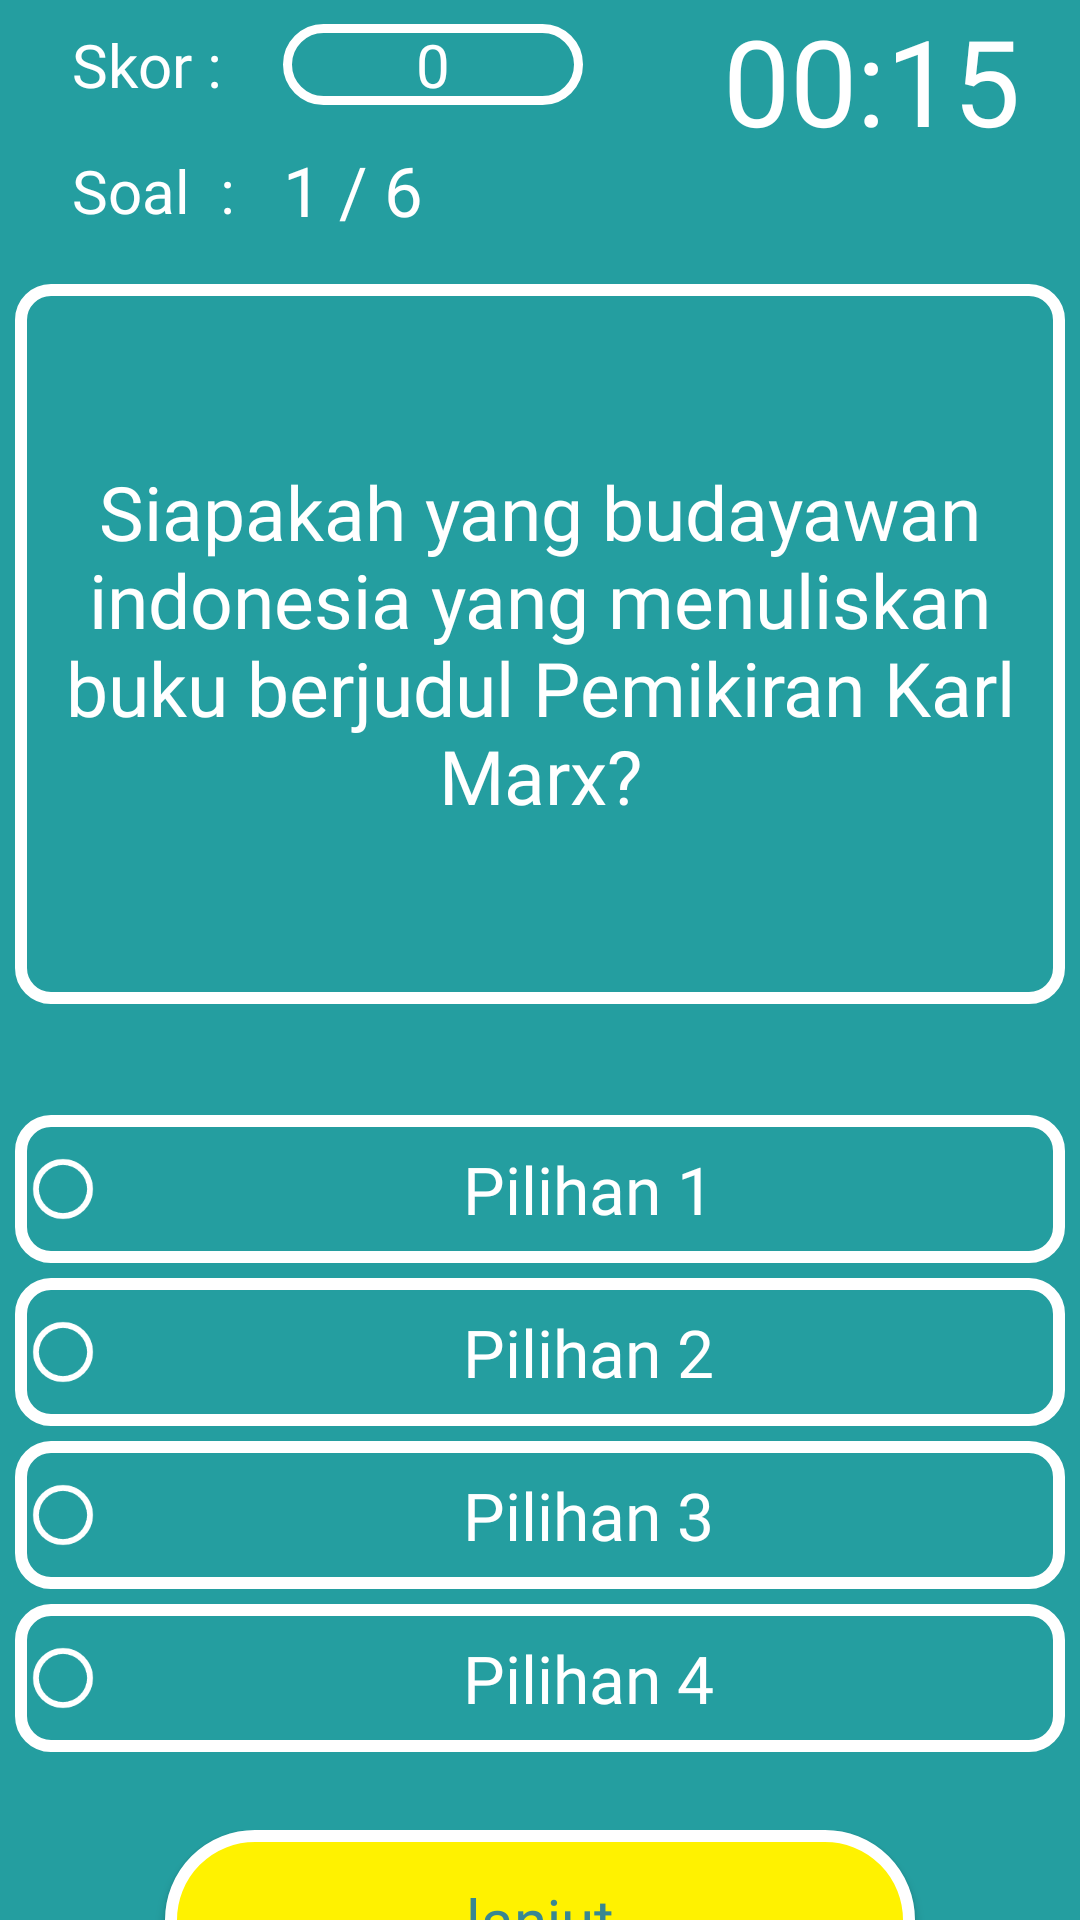

Reconstruct the res/layout file that produces this screen, plus the resources it refers to.
<!-- AndroidManifest.xml: application theme AppTheme -->
<!-- res/layout/activity_mulai_kuis.xml -->
<?xml version="1.0" encoding="utf-8"?>
<androidx.constraintlayout.widget.ConstraintLayout xmlns:android="http://schemas.android.com/apk/res/android"
    xmlns:app="http://schemas.android.com/apk/res-auto"
    xmlns:tools="http://schemas.android.com/tools"
    android:layout_width="match_parent"
    android:layout_height="match_parent"
    tools:context=".Kuis.MulaiKuisActivity"
    android:background="@color/main_color">

    <LinearLayout
        android:id="@+id/linearLayout19"
        android:layout_width="wrap_content"
        android:layout_height="wrap_content"
        android:layout_marginStart="24dp"
        android:layout_marginTop="8dp"
        android:orientation="vertical"
        app:layout_constraintEnd_toStartOf="@+id/linearLayout20"
        app:layout_constraintStart_toStartOf="parent"
        app:layout_constraintTop_toTopOf="parent">

        <TextView
            android:id="@+id/textView4"
            android:layout_width="wrap_content"
            android:layout_height="wrap_content"
            android:fontFamily="@font/baloosemibold"
            android:freezesText="true"
            android:text="Skor :"
            android:textColor="@android:color/white"
            android:textSize="20dp" />

        <TextView
            android:id="@+id/textView0"
            android:layout_width="wrap_content"
            android:layout_height="wrap_content"
            android:layout_marginTop="15dp"
            android:fontFamily="@font/baloosemibold"
            android:freezesText="true"
            android:text="Soal  :"
            android:textColor="@android:color/white"
            android:textSize="20dp" />


    </LinearLayout>

    <LinearLayout
        android:id="@+id/linearLayout20"
        android:layout_width="wrap_content"
        android:layout_height="wrap_content"
        android:layout_marginStart="16dp"
        android:layout_marginTop="8dp"
        android:orientation="vertical"
        app:layout_constraintStart_toEndOf="@+id/linearLayout19"
        app:layout_constraintTop_toTopOf="parent">

        <TextView
            android:id="@+id/txt_score"
            android:layout_width="100dp"
            android:layout_height="wrap_content"
            android:background="@drawable/custom_button"
            android:fontFamily="@font/baloosemibold"
            android:freezesText="true"
            android:gravity="center"
            android:text="0"
            android:textAlignment="gravity"
            android:textColor="@android:color/white"
            android:textSize="20dp" />


        <TextView
            android:id="@+id/txt_soalper"
            android:layout_width="wrap_content"
            android:layout_height="wrap_content"
            android:layout_marginTop="13dp"
            android:fontFamily="@font/baloosemibold"
            android:freezesText="true"
            android:text="1 / 6"
            android:textColor="@android:color/white"
            android:textSize="23dp" />

    </LinearLayout>

    <LinearLayout
        android:id="@+id/linearLayout22"
        android:layout_width="0dp"
        android:layout_height="wrap_content"
        android:layout_marginStart="8dp"
        android:gravity="right"
        android:paddingRight="20dp"
        app:layout_constraintEnd_toEndOf="parent"
        app:layout_constraintStart_toEndOf="@+id/linearLayout20"
        app:layout_constraintTop_toTopOf="parent">

        <TextView
            android:id="@+id/txt_sisa_waktu"
            android:layout_width="wrap_content"
            android:layout_height="wrap_content"
            android:fontFamily="@font/baloobold"
            android:freezesText="true"
            android:text="00:15"
            android:textColor="@android:color/white"
            android:textSize="40dp" />

    </LinearLayout>

    <LinearLayout
        android:id="@+id/linearLayout23"
        android:layout_width="0dp"
        android:layout_height="wrap_content"
        android:layout_marginTop="16dp"
        android:gravity="center"
        app:layout_constraintBottom_toTopOf="@+id/linearLayout24"
        app:layout_constraintEnd_toEndOf="parent"
        app:layout_constraintStart_toStartOf="parent"
        app:layout_constraintTop_toBottomOf="@+id/linearLayout20">

        <TextView
            android:id="@+id/txt_soal_kuis"
            android:layout_width="350dp"
            android:layout_height="240dp"
            android:background="@drawable/custom_button_kuis3"
            android:fontFamily="@font/baloosemibold"
            android:freezesText="true"
            android:gravity="center"
            android:padding="15dp"
            android:text="@string/pertanyaan"
            android:textAlignment="center"
            android:textColor="@android:color/white"
            android:textSize="25sp" />
    </LinearLayout>


    <LinearLayout
        android:id="@+id/linearLayout24"
        android:layout_width="0dp"
        android:layout_height="wrap_content"
        android:layout_marginTop="32dp"
        android:gravity="center"
        app:layout_constraintEnd_toEndOf="parent"
        app:layout_constraintHorizontal_bias="0.0"
        app:layout_constraintStart_toStartOf="parent"
        app:layout_constraintTop_toBottomOf="@+id/linearLayout23">

        <RadioGroup
            android:id="@+id/radio_group_kuis"
            android:layout_width="360dp"
            android:layout_height="wrap_content"
            android:padding="5dp"
            app:layout_constraintBottom_toBottomOf="parent"
            app:layout_constraintEnd_toEndOf="parent"
            app:layout_constraintStart_toStartOf="parent">


            <RadioButton
                android:id="@+id/radio_btn1"
                android:layout_width="match_parent"
                android:layout_height="wrap_content"
                android:layout_marginBottom="5dp"
                android:background="@drawable/custom_button_kuis3"
                android:fontFamily="@font/baloosemibold"
                android:freezesText="true"
                android:paddingVertical="10dp"
                android:text="Pilihan 1"
                android:textAlignment="center"
                android:textColor="@android:color/white"
                android:textSize="22sp" />

            <RadioButton
                android:id="@+id/radio_btn2"
                android:layout_width="match_parent"
                android:layout_height="wrap_content"
                android:layout_marginBottom="5dp"
                android:background="@drawable/custom_button_kuis3"
                android:fontFamily="@font/baloosemibold"
                android:freezesText="true"
                android:paddingVertical="10dp"
                android:text="Pilihan 2"
                android:textAlignment="center"
                android:textColor="@android:color/white"
                android:textSize="22sp" />

            <RadioButton
                android:id="@+id/radio_btn3"
                android:layout_width="match_parent"
                android:layout_height="wrap_content"
                android:layout_marginBottom="5dp"
                android:background="@drawable/custom_button_kuis3"
                android:fontFamily="@font/baloosemibold"
                android:freezesText="true"
                android:paddingVertical="10dp"
                android:text="Pilihan 3"
                android:textAlignment="center"
                android:textColor="@android:color/white"
                android:textSize="22sp" />

            <RadioButton
                android:id="@+id/radio_btn4"
                android:layout_width="match_parent"
                android:layout_height="wrap_content"
                android:layout_marginBottom="5dp"
                android:background="@drawable/custom_button_kuis3"
                android:fontFamily="@font/baloosemibold"
                android:freezesText="true"
                android:paddingVertical="10dp"
                android:text="Pilihan 4"
                android:textAlignment="center"
                android:textColor="@android:color/white"
                android:textSize="22sp" />


        </RadioGroup>

    </LinearLayout>

    <LinearLayout
        android:id="@+id/linearLayout25"
        android:layout_width="0dp"
        android:layout_height="wrap_content"
        android:layout_marginTop="16dp"
        android:gravity="center"
        android:orientation="horizontal"
        app:layout_constraintEnd_toEndOf="parent"
        app:layout_constraintStart_toStartOf="parent"
        app:layout_constraintTop_toBottomOf="@+id/linearLayout24">

        <Button
            android:id="@+id/btn_lanjut"
            android:layout_width="250dp"
            android:layout_height="60dp"
            android:background="@drawable/custom_button_kuis2"
            android:fontFamily="@font/baloosemibold"
            android:freezesText="true"
            android:text="lanjut"
            android:textAllCaps="false"
            android:textColor="@color/biruterang"
            android:textSize="20dp" />

    </LinearLayout>


</androidx.constraintlayout.widget.ConstraintLayout>
<!-- resources referenced by this layout -->
<resources>
  <color name="biruterang">#388792</color>
  <color name="main_color">#249EA0</color>
  <!-- drawable custom_button (drawable) -->
  <?xml version="1.0" encoding="utf-8"?>
  <shape android:shape="rectangle" xmlns:android="http://schemas.android.com/apk/res/android">
  
      <stroke android:width="3dp"
          android:color="@android:color/white" />
  
      <corners android:radius="100dp"/>
  
  </shape>
  <!-- drawable custom_button_kuis2 (drawable) -->
  <?xml version="1.0" encoding="utf-8"?>
  <shape android:shape="rectangle"
      xmlns:android="http://schemas.android.com/apk/res/android">
  
      <corners android:radius="200dp">
  
      </corners>
  
      <stroke android:width="4dp"
          android:color="@android:color/white">
          
      </stroke>
  
      <solid android:color="@color/kuning"/>
  
  </shape>
  <!-- drawable custom_button_kuis3 (drawable) -->
  <?xml version="1.0" encoding="utf-8"?>
  <shape android:shape="rectangle"
      xmlns:android="http://schemas.android.com/apk/res/android">
  
      <corners android:radius="10dp">
  
      </corners>
  
      <stroke android:width="4dp"
          android:color="@android:color/white">
          
      </stroke>
  
  
  </shape>
  <string name="pertanyaan">Siapakah yang budayawan indonesia yang menuliskan buku berjudul
      "Pemikiran Karl Marx" ?</string>
  <style name="AppTheme" parent="Theme.AppCompat.Light.NoActionBar">
          
          <item name="colorPrimary">@color/biruterang</item>
          <item name="colorPrimaryDark">@color/birulaut</item>
          <item name="colorAccent">@color/kuning</item>
          <item name="colorControlNormal">#fff</item>
          <item name="android:statusBarColor">@android:color/transparent</item>
      </style>
  <color name="kuning">#FFF200</color>
  <color name="birulaut">#43B4C6</color>
</resources>
